Photos from the image-classification dataset "CompressedSegmented4" in the GitHub repository Manivarsh-adi/Jowar_Plant_Leaf_Disease_Detection_Using_Deep_Learning. Its 3 classes are: anthracnose, healthy, leaf blight.

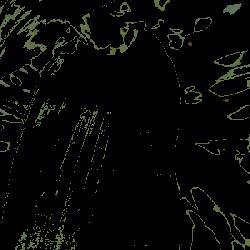
Label: healthy

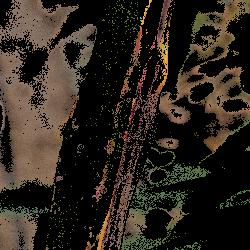
Label: anthracnose

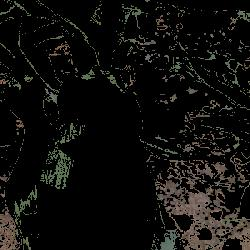
Label: healthy

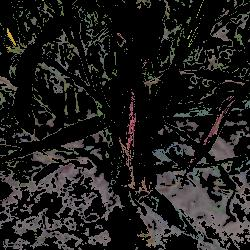
Label: leaf blight

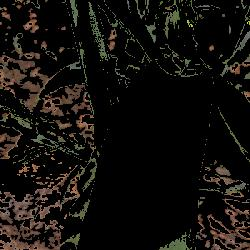
Label: healthy

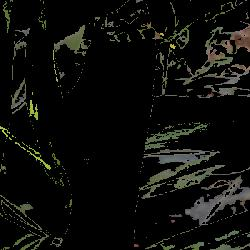
Label: healthy
